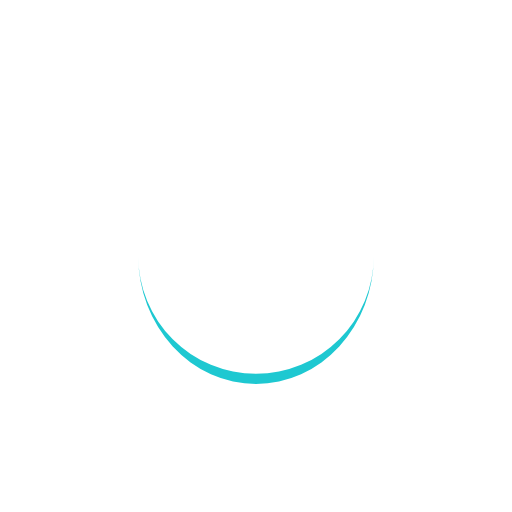
t = 0.00 s
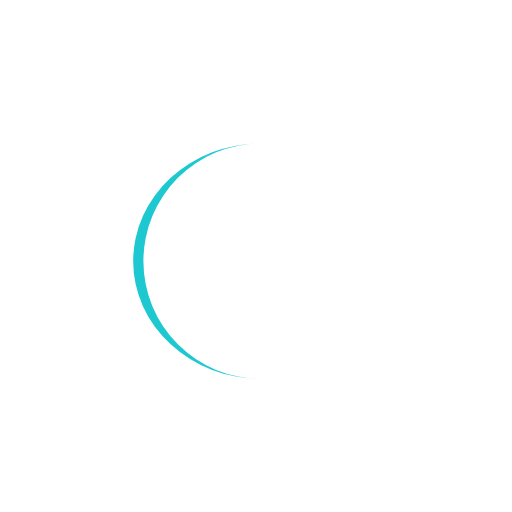
t = 0.25 s
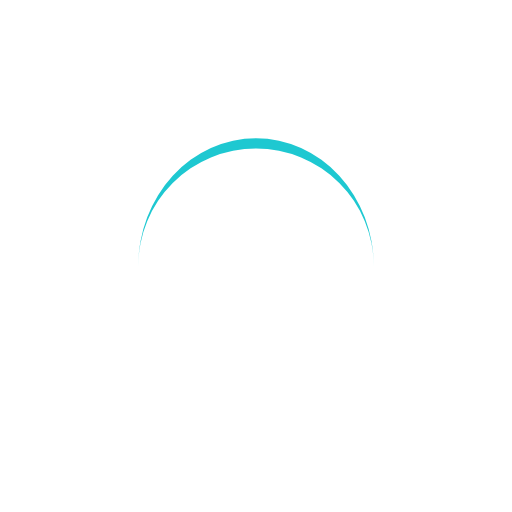
t = 0.50 s
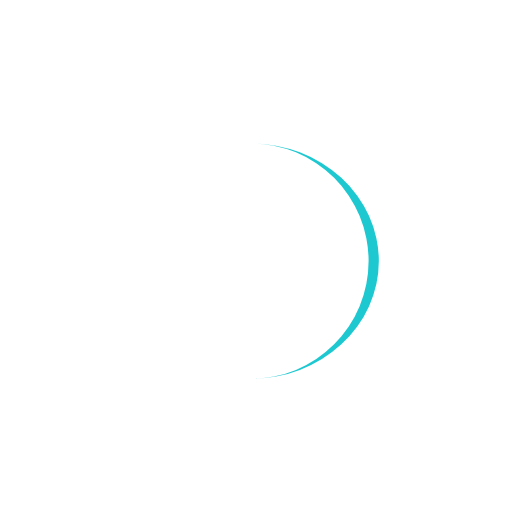
t = 0.75 s

The animated SVG that drew these frames (rendered in a browser with its animation timeline set to each time). Animation: 1 SMIL element (animateTransform=1); one cycle of 1.00 s, repeats indefinitely.

<?xml version="1.0" encoding="utf-8"?>
<svg xmlns="http://www.w3.org/2000/svg" xmlns:xlink="http://www.w3.org/1999/xlink" style="margin: auto; background: none; display: block; shape-rendering: auto;" width="118px" height="118px" viewBox="0 0 100 100" preserveAspectRatio="xMidYMid">
<path d="M27 50A23 23 0 0 0 73 50A23 25 0 0 1 27 50" fill="#1ec8d1" stroke="none">
  <animateTransform attributeName="transform" type="rotate" dur="1s" repeatCount="indefinite" keyTimes="0;1" values="0 50 51;360 50 51"></animateTransform>
</path>
<!-- [ldio] generated by https://loading.io/ --></svg>